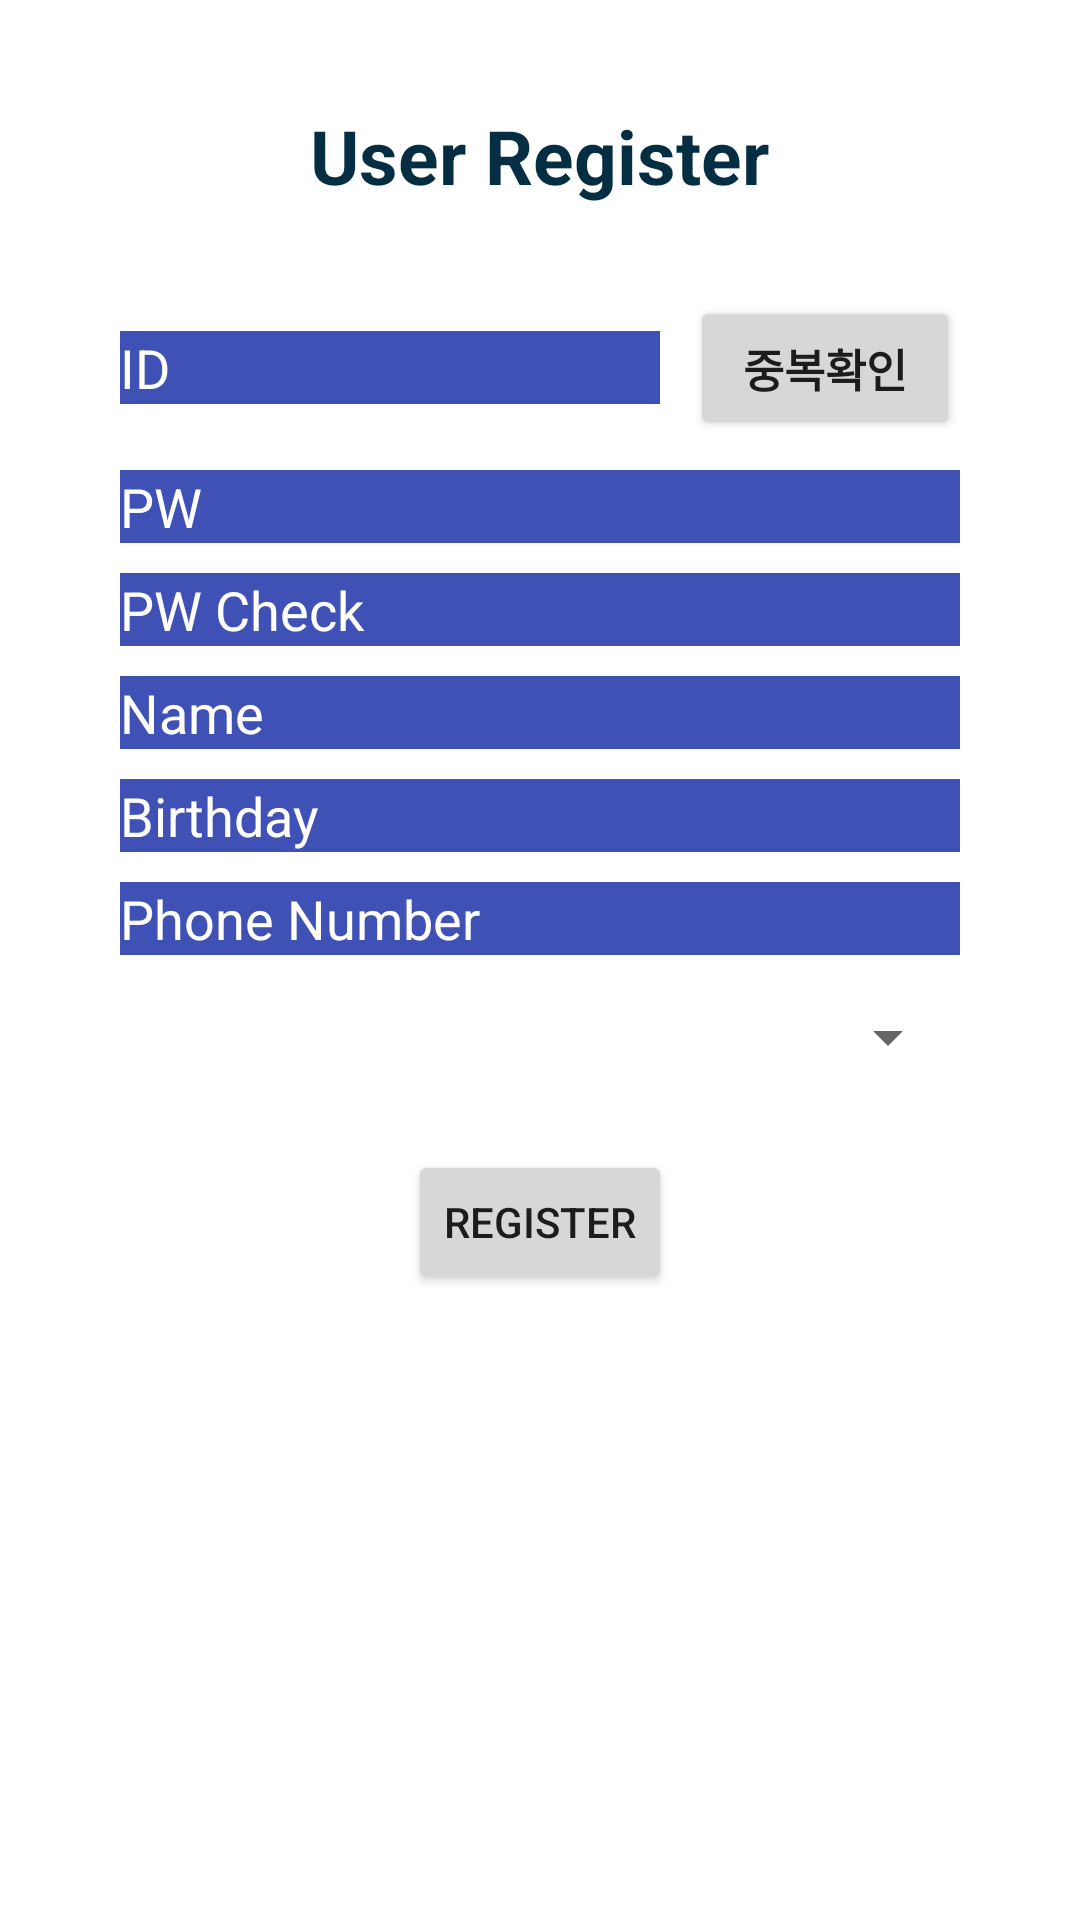

This screen was rendered from an Android layout file. Write that file and the resources it references.
<!-- AndroidManifest.xml: application theme AppTheme -->
<!-- res/layout/activity_user_register.xml -->
<?xml version="1.0" encoding="utf-8"?>
<LinearLayout xmlns:android="http://schemas.android.com/apk/res/android"
    xmlns:tools="http://schemas.android.com/tools"
    android:id="@+id/activity_user_register"
    android:layout_width="match_parent"
    android:layout_height="match_parent"
    android:paddingLeft="10dp"
    android:paddingRight="10dp"
    android:paddingTop="5dp"
    android:paddingBottom="5dp"
    android:background="#ffffff"
    android:orientation="vertical"
    tools:context=".UserRegisterActivity">

    <TextView
        android:layout_width="wrap_content"
        android:layout_height="wrap_content"
        android:layout_gravity="center"
        android:text="User Register"
        android:textSize="25dp"
        android:textStyle="bold"
        android:layout_marginTop="30dp"
        android:textColor="#052e43"/>

    <LinearLayout
        android:layout_width="match_parent"
        android:layout_height="match_parent"
        android:orientation="vertical">

        <LinearLayout
            android:layout_width="280dp"
            android:layout_height="wrap_content"
            android:layout_gravity="center"
            android:layout_marginTop="30dp"
            android:orientation="horizontal">

            <EditText
                android:id="@+id/idText"
                android:layout_width="180dp"
                android:layout_height="wrap_content"
                android:layout_gravity="center"
                android:background="@color/colorPrimary"
                android:hint="ID"
                android:textColor="#ffffff"
                android:textColorHint="#ffffff" />

            <Button
                android:id="@+id/validateButton"
                android:layout_width="90dp"
                android:layout_height="wrap_content"
                android:layout_gravity="center"
                android:layout_marginLeft="10dp"
                android:text="중복확인"
                android:textSize="15dp"
                android:textStyle="bold" />
        </LinearLayout>

        <EditText
            android:inputType="textPassword"
            android:layout_width="280dp"
            android:layout_height="wrap_content"
            android:hint="PW"
            android:layout_gravity="center"
            android:textColor="#ffffff"
            android:textColorHint="#ffffff"
            android:id="@+id/pwText"
            android:layout_marginTop="10dp"
            android:background="@color/colorPrimary"
            />
        <EditText
            android:inputType="textPassword"
            android:layout_width="280dp"
            android:layout_height="wrap_content"
            android:hint="PW Check"
            android:layout_gravity="center"
            android:textColor="#ffffff"
            android:textColorHint="#ffffff"
            android:id="@+id/pwCheckText"
            android:layout_marginTop="10dp"
            android:background="@color/colorPrimary"
            />
        <EditText
            android:layout_width="280dp"
            android:layout_height="wrap_content"
            android:hint="Name"
            android:layout_gravity="center"
            android:textColor="#ffffff"
            android:textColorHint="#ffffff"
            android:id="@+id/nameText"
            android:layout_marginTop="10dp"
            android:background="@color/colorPrimary"
            />
        <EditText
            android:inputType="date"
            android:layout_width="280dp"
            android:layout_height="wrap_content"
            android:hint="Birthday"
            android:layout_gravity="center"
            android:textColor="#ffffff"
            android:textColorHint="#ffffff"
            android:id="@+id/birthText"
            android:layout_marginTop="10dp"
            android:background="@color/colorPrimary"
            />
        <EditText
            android:inputType="phone"
            android:layout_width="280dp"
            android:layout_height="wrap_content"
            android:hint="Phone Number"
            android:layout_gravity="center"
            android:textColor="#ffffff"
            android:textColorHint="#ffffff"
            android:id="@+id/phoneText"
            android:layout_marginTop="10dp"
            android:background="@color/colorPrimary"
            />
        <Spinner
            android:id="@+id/trainerSpinner"
            android:layout_width="280dp"
            android:layout_height="35dp"
            android:layout_gravity="center"
            android:layout_marginTop="10dp" />

        <LinearLayout
            android:layout_width="wrap_content"
            android:layout_height="wrap_content"
            android:layout_gravity="center"
            android:layout_marginBottom="10dp"
            android:layout_marginTop="10dp"
            android:orientation="vertical">

            <Button
                android:text="Register"
                android:id="@+id/registerAcceptButton"
                android:layout_width="wrap_content"
                android:layout_height="wrap_content"
                android:layout_gravity="center"
                android:layout_marginTop="10dp"
                />
            />
        </LinearLayout>
    </LinearLayout>
</LinearLayout>
<!-- resources referenced by this layout -->
<resources>
  <color name="colorPrimary">#3F51B5</color>
  <style name="AppTheme" parent="Theme.AppCompat.Light.DarkActionBar">
          
          <item name="colorPrimary">@color/colorPrimary</item>
          <item name="colorPrimaryDark">@color/colorPrimary</item>
      </style>
</resources>
